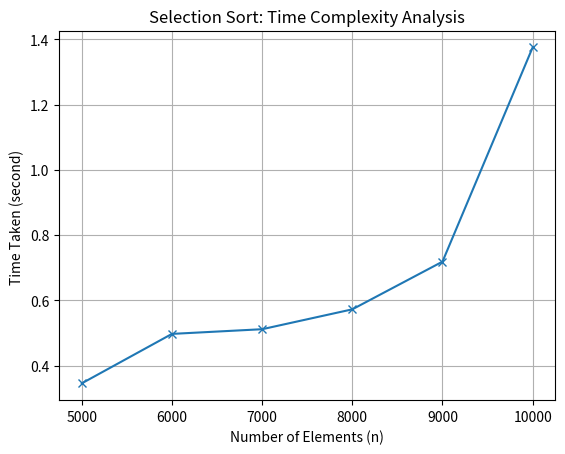

Python code for this plot:
import random
import time
import matplotlib.pyplot as plt

start_time = time.time()

def selection_sort(arr):
    n = len(arr)
    for i in range(n):
        min_index = i
        for j in range(i+1, n):
            if arr[j] < arr[min_index]:
               min_index = j
        arr[i], arr[min_index] = arr[min_index], arr[i]

    return arr
n_list = [5000, 6000, 7000, 8000, 9000,10000]
sort_time = []
for n in n_list:
    arr =[random.randint(1,100) for _ in range(n)]
    s_t = time.time()
    selection_sort(arr)
    e_t = time.time()
    sort_time.append(e_t - s_t)

plt.plot(n_list,sort_time, marker = 'x')
plt.xlabel("Number of Elements (n)")
plt.ylabel("Time Taken (second) ")
plt.title("Selection Sort: Time Complexity Analysis")
plt.grid(True)

plt.savefig("Selection_sort_time_complexity.png", dpi = 300, bbox_inches= 'tight')
plt.show()